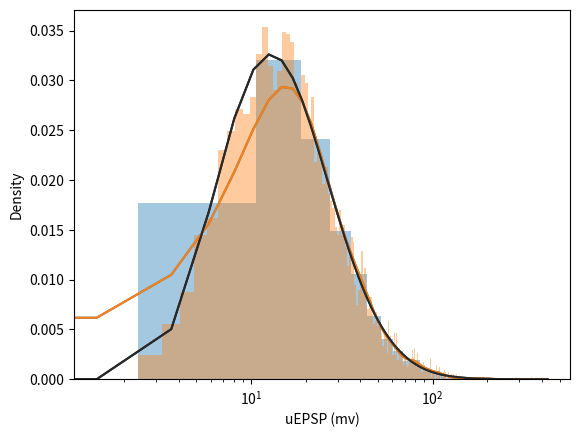

Recreate this plot in Python.
#This code is used to create a distribution of uEPSPs that matches Song et al. 2005

import numpy as np
import matplotlib.pyplot as plt
import pandas as pd
import seaborn as sb
from scipy.stats import lognorm

def lognormal(m, s):
        mean = np.log(m) - 0.5 * np.log((s/m)**2+1)
        std = np.sqrt(np.log((s/m)**2 + 1))
        return float(max(np.random.lognormal(mean, std, 1), 0.00000000001))

avg_cons_per = 0.53 * 5
# def get_s(m, v):
#         return np.sqrt((m**2) * np.exp(v) - 1)

def get_mean(mean):
        return mean / avg_cons_per

def get_std(std):
        return np.sqrt((std**2) / avg_cons_per)

#import pdb; pdb.set_trace()
m = get_mean(30.6)
#s = 0.31
s= get_std(29.9)#get_std(0.918)#0.3#0.918#0.31

print("mean:", m, "std:", s)

def get_pairing(m, s):
        strens =  [lognormal(m, s) for i in range(int(avg_cons_per) + 1)]
        strens[-1] *= (avg_cons_per % 1)

        return np.sum(strens)

arr = [get_pairing(m, s) for i in range(5000)]
#arr = [float(lognormal(m, s)) for i in range(5000)]
#arr = [float(np.random.lognormal(-0.702, np.sqrt(0.8752), 1)) for i in range(50000)]
#arr = np.random.lognormal(-0.702, np.sqrt(0.8752), 1000)
df = pd.DataFrame()
df['dist'] = arr
#import pdb; pdb.set_trace()
print(np.mean(arr))
print(np.std(arr))

#import pdb; pdb.set_trace()
sb.distplot(df['dist'], fit = lognorm, hist=True)
plt.show()

sb.distplot(df['dist'], fit = lognorm, bins = 500, hist=True)
plt.xlabel('uEPSP (mv)')
plt.xscale('log')
plt.show()